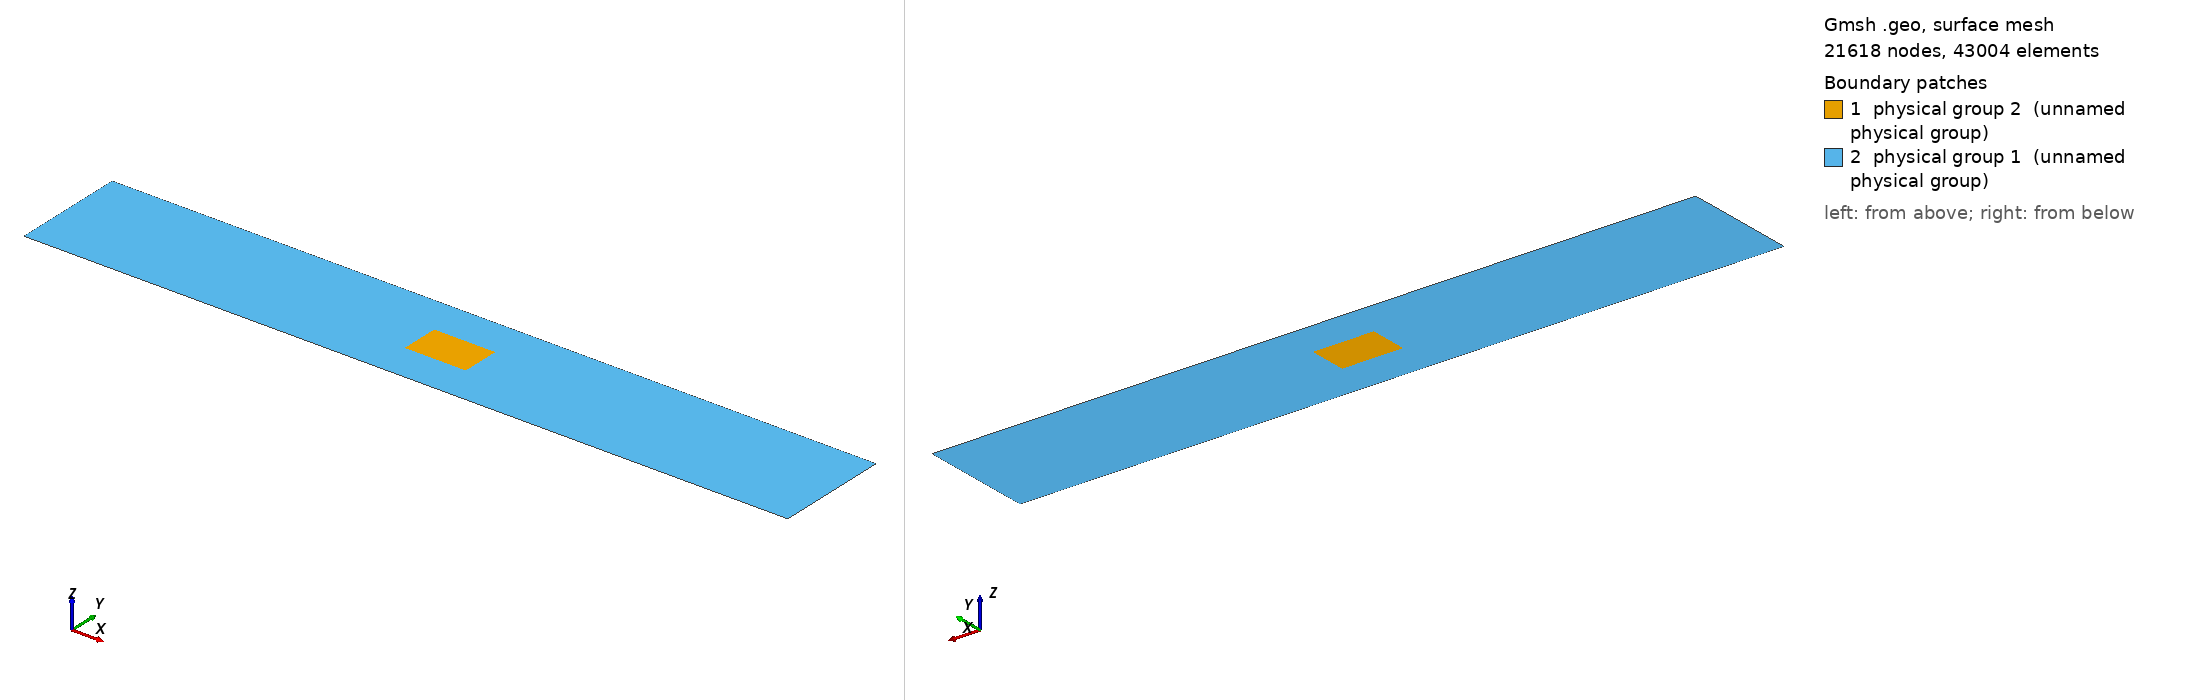

Gmsh geometry script, surface-meshed: 21618 nodes, 43004 surface elements. Boundary patches (legend numbers): 1 physical group 2 (unnamed physical group), 2 physical group 1 (unnamed physical group). Left view from above one corner, right view from below the opposite corner. Legend entries are the model's physical surfaces. The drawing asked Gmsh for element sizes between 1% and 20% of the model's largest extent; the script's own settings can give other sizes.

=== rectangular3.geo (drawn) ===
basin_x = 2000;
basin_y = 300;

site_x = 160;
site_y = 100;

site_x_start = basin_x/2 - site_x/2;
site_y_start = basin_y/2 - site_y/2;

element_size = 1;
element_size_coarse = 5;

Point(1) = {0, 0, 0, element_size_coarse};
Point(2) = {basin_x, 0, 0, element_size_coarse};
Point(3) = {basin_x, basin_y, 0, element_size_coarse};
Point(4) = {0, basin_y, 0, element_size_coarse};


Line(100) = {3, 4};
Line(101) = {4, 1};
Line(102) = {1, 2};
Line(103) = {2, 3};
Line Loop(104) = {100, 101, 102, 103};

// Generate site nodes
Point(1000) = {site_x_start, site_y_start, 0, element_size};
Extrude{site_x, 0, 0} { Point{1000}; Layers{site_x/element_size}; }
Extrude{0, site_y, 0} { Line{105}; Layers{site_y/element_size}; }
Line Loop(110) = {106, -108, -105, 107};
Plane Surface(111) = {104, 110};
Physical Line(1) = {101};
Physical Line(2) = {103};
Physical Line(3) = {100, 102};
Physical Surface(1) = {111};
Physical Surface(2) = {109};
